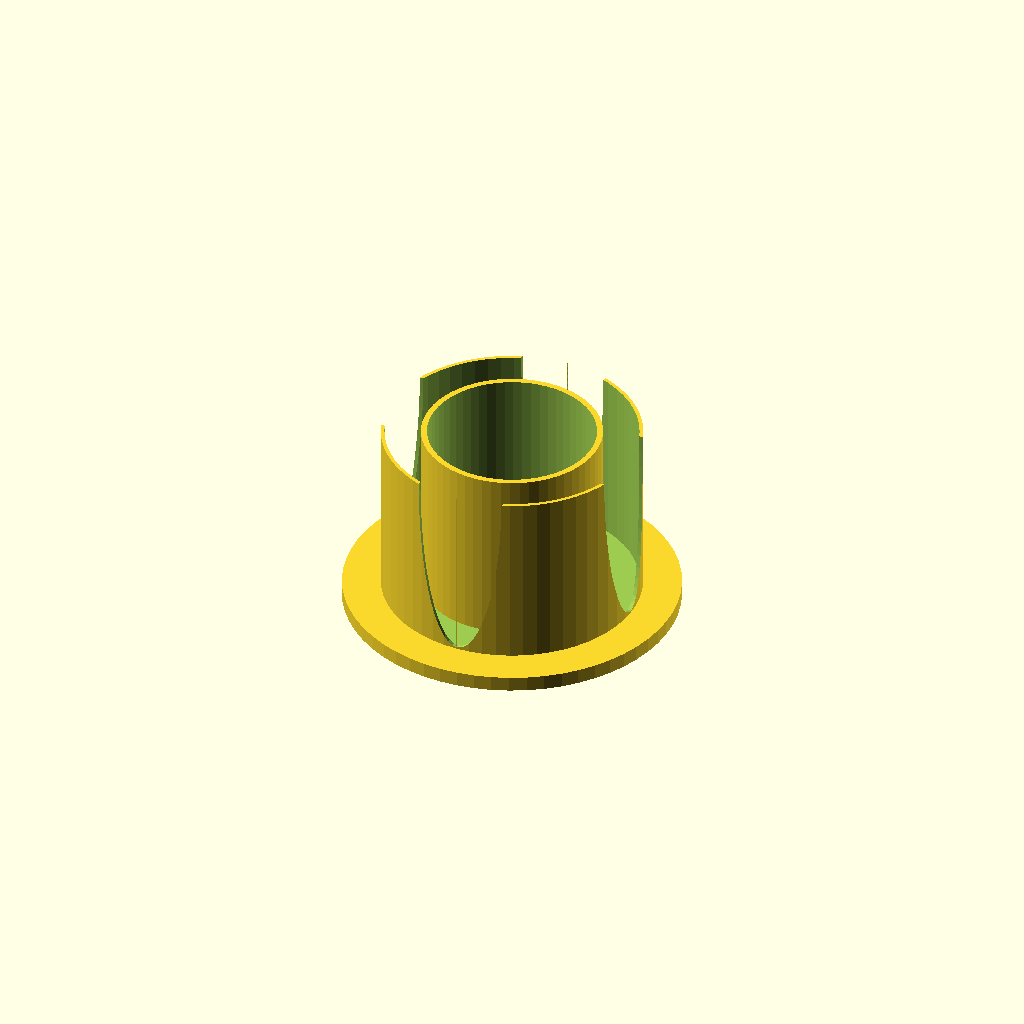
Cell 1 — every parameter at its default value.
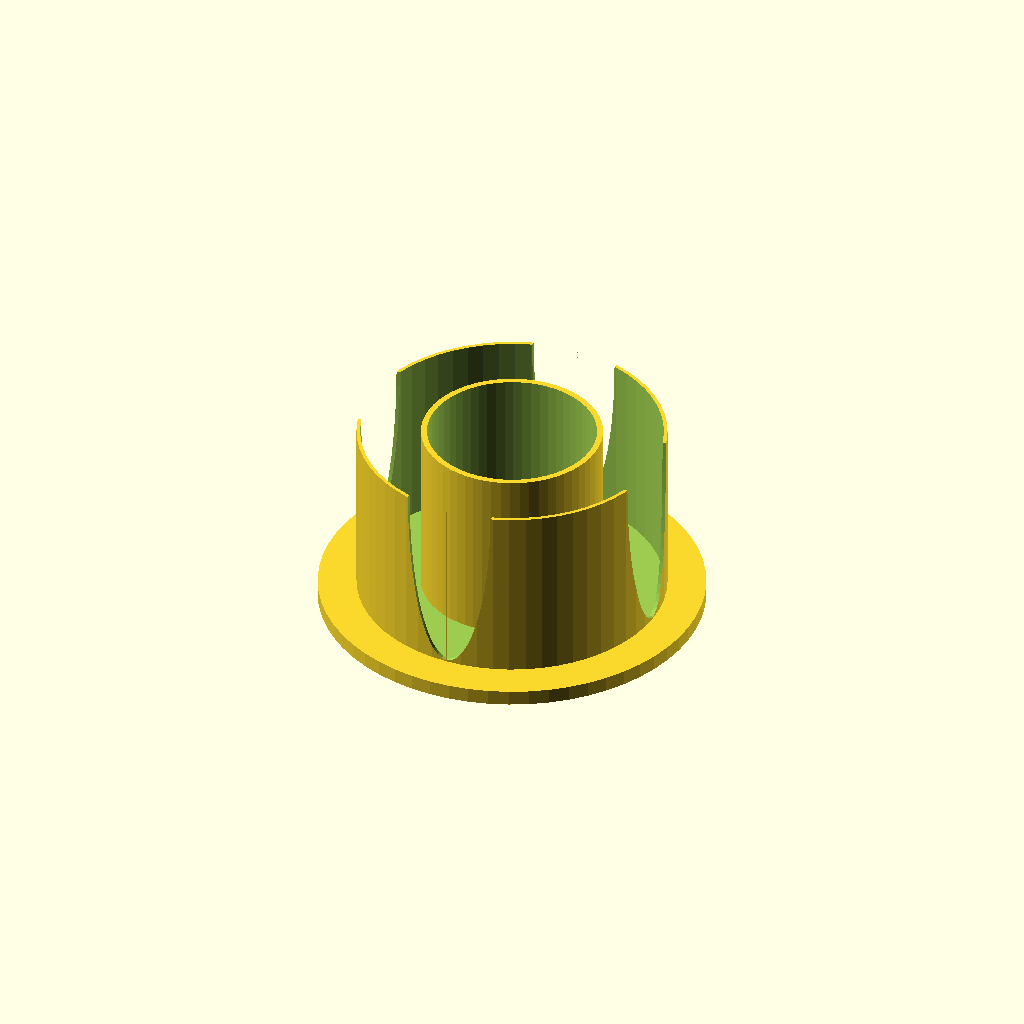
Cell 2 — tube_id set to 125, the other parameters unchanged.
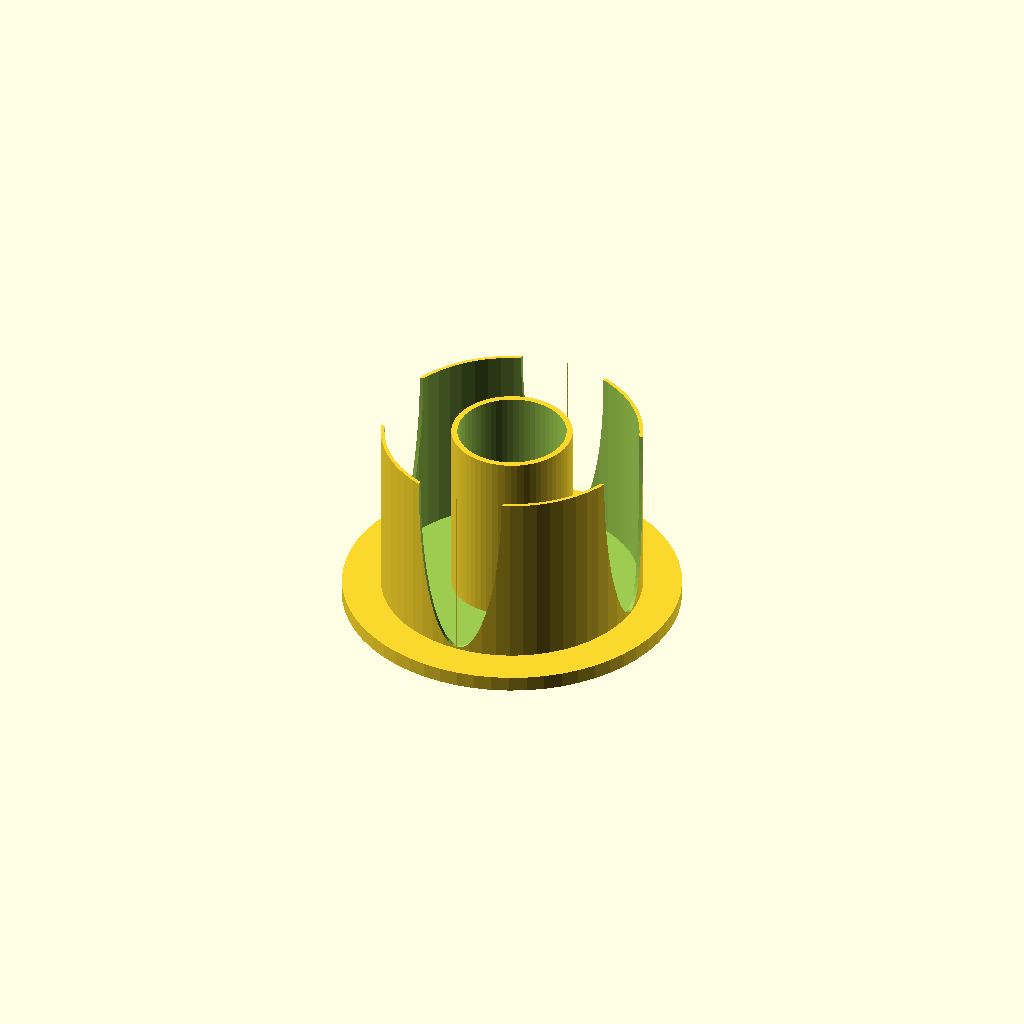
Cell 3: tube_cen = 50 (everything else at default).
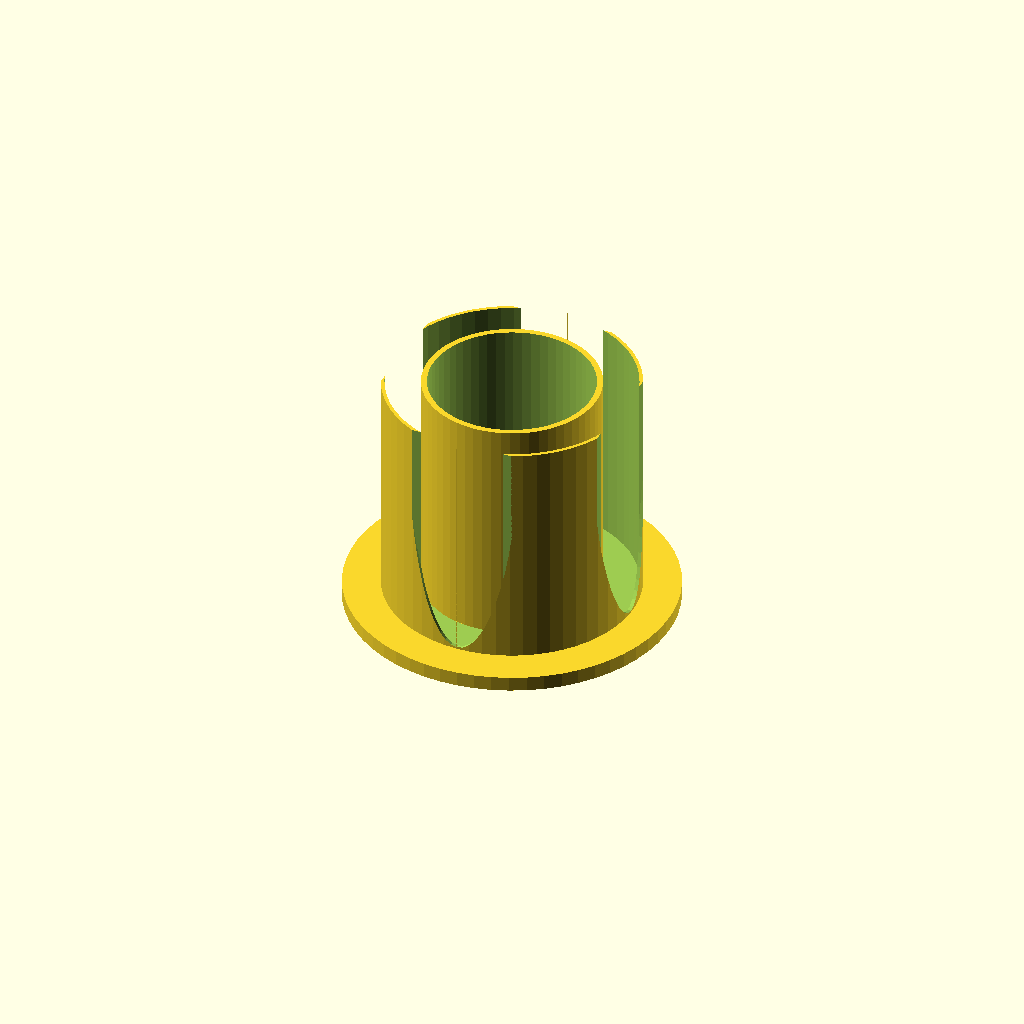
Cell 4: the same model with tube_tall = 100.
One fixed orthographic camera (rotation 55°, 0°, 25°; colour scheme Cornfield) for every cell.
The OpenSCAD source (inputs/thingiverse/files/thing-2670048/files/vinyl-stand-v1.scad):
/* Open SCAD Name.: vinyl_stand_v1.scad
*  Copyright (c)..: 2017 www.DIY3DTech.com
*
*  Creation Date..: 11/26/2017
*  Description....: vinyl roll stand
*
*  Rev 1: Develop Model
*  Rev 2: 
*
*  This program is free software; you can redistribute it and/or modify
*  it under the terms of the GNU General Public License as published by
*  the Free Software Foundation; either version 2 of the License, or
*  (at your option) any later version.
*
*  This program is distributed in the hope that it will be useful,
*  but WITHOUT ANY WARRANTY; without even the implied warranty of
*  MERCHANTABILITY or FITNESS FOR A PARTICULAR PURPOSE.  See the
*  GNU General Public License for more details.
*/ 

/*------------------Customizer View-------------------*/

// preview[view:north, tilt:top]

/*---------------------Parameters---------------------*/


//inter-dia of outer tube in mm
tube_id         =   105; //[100:1:125]

//outer-dia of inter-tube in mm
tube_cen        =   75; //[50:1:75]

//height of holder in mm
tube_tall       =   75; //[50:1:100] 


/*-----------------------Execute----------------------*/

main_module();

/*-----------------------Modules----------------------*/

module main_module(){ //create module
    difference() {
            union() {//start union
                
                //created extended base to prevent tipping
                translate ([0,0,6.35/2]) rotate ([0,0,0]) cylinder(6.35,(tube_id+35)/2,(tube_id+35)/2,$fn=60,true);
                //create main body
                translate ([0,0,(tube_tall+6.35)/2]) rotate ([0,0,0]) cylinder(tube_tall+6.35,(tube_id+3)/2,(tube_id+3)/2,$fn=60,true);
                 
                        
                    } //end union
                    
                //remove center to save plastic and time 
                translate ([0,0,(tube_tall)/2]) rotate ([0,0,0]) cylinder(tube_tall+30,(tube_cen-5)/2,(tube_cen-5)/2,$fn=60,true);
                    
                 //knock out center   
                translate ([0,0,(tube_tall/2)+7]) rotate ([0,0,0]) knock_out(tube_id,tube_cen,tube_tall+1);
            
            //create flower like knockouts with oval    
            translate ([(tube_id/2)-1,0,(tube_tall)+7]) rotate ([0,90,0])    oval(tube_tall,tube_tall/4,5, center = true);
            translate ([-(tube_id/2)+1,0,(tube_tall)+7]) rotate ([0,90,0])    oval(tube_tall,tube_tall/4,5, center = true);
            translate ([0,(tube_id/2)-1,(tube_tall)+7]) rotate ([90,90,0])    oval(tube_tall,tube_tall/4,5, center = true);
            translate ([0,-(tube_id/2)+1,(tube_tall)+7]) rotate ([90,90,0])    oval(tube_tall,tube_tall/4,5, center = true);
                    
                           
    //start subtraction of difference
                                               
    } //end difference
}//end module

module knock_out(ko_od,ko_id,ko_tall){ //create module
    difference() {
            union() {//start union
                
                //create outer shell
                translate ([0,0,0]) rotate ([0,0,0]) cylinder(ko_tall,ko_od/2,ko_od/2,$fn=60,true);
                 
                        
                    } //end union
                            
    //start subtraction of difference
                 
                //create inter knockout
                translate ([0,0,(5/2)]) rotate ([0,0,0]) cylinder(ko_tall+5,ko_id/2,ko_id/2,$fn=60,true);
                                               
    } //end difference
}//end module

module oval(w,h, height, center = true) //create oval
    {
        scale([1, h/w, 1]) cylinder(h=height, r=w, $fn=60,center=center);
    }//end module

                 
/*----------------------End Code----------------------*/
//translate ([0,0,0]) rotate ([0,0,0]) cylinder(5,3,3,true);
//translate ([0,0,0]) rotate ([0,0,0]) cube([18,18,18],true);
//translate ([0,0,0]) sphere($fn = 0, $fa = 12, $fs = 2, r = 1);
//translate ([0,0,0]) rotate ([0,0,0]) rounded (15,15,1,1,true);
Customizer parameters (derived from the source; name, type, default, range or options):
tube_id: number, default 105, range 100 to 125, step 1
tube_cen: number, default 75, range 50 to 75, step 1
tube_tall: number, default 75, range 50 to 100, step 1
